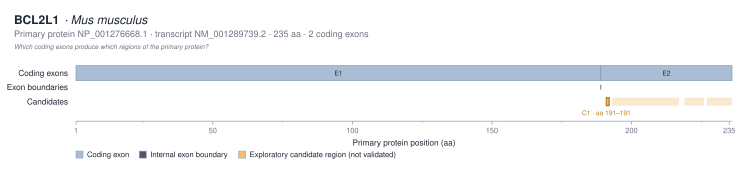

The data file committed next to this chart (first rows):
exon_label	exon_number	protein_start_aa	protein_end_aa	length_aa	genomic_start	genomic_end	transcript_id
E1	1	1	188	188	152671347	152671910	NM_001289739.2
E2	2	189	235	47	152609237	152609379	NM_001289739.2
